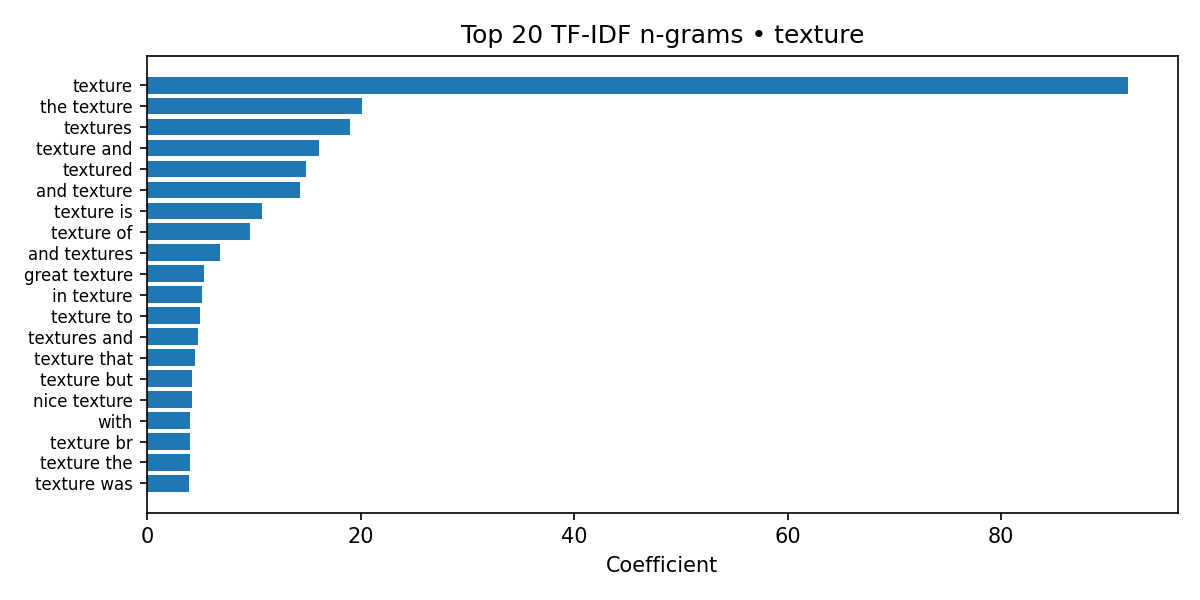

Data behind this chart, as committed beside it:
label, feature, coefficient
texture, texture, 91.92
texture, the texture, 20.11
texture, textures, 18.95
texture, texture and, 16.12
texture, textured, 14.82
texture, and texture, 14.27
texture, texture is, 10.76
texture, texture of, 9.575
texture, and textures, 6.844
texture, great texture, 5.306
texture, in texture, 5.137
texture, texture to, 4.931
texture, textures and, 4.734
texture, texture that, 4.443
texture, texture but, 4.23
texture, nice texture, 4.158
texture, with, 4.017
texture, texture br, 3.981
texture, texture the, 3.965
texture, texture was, 3.874
